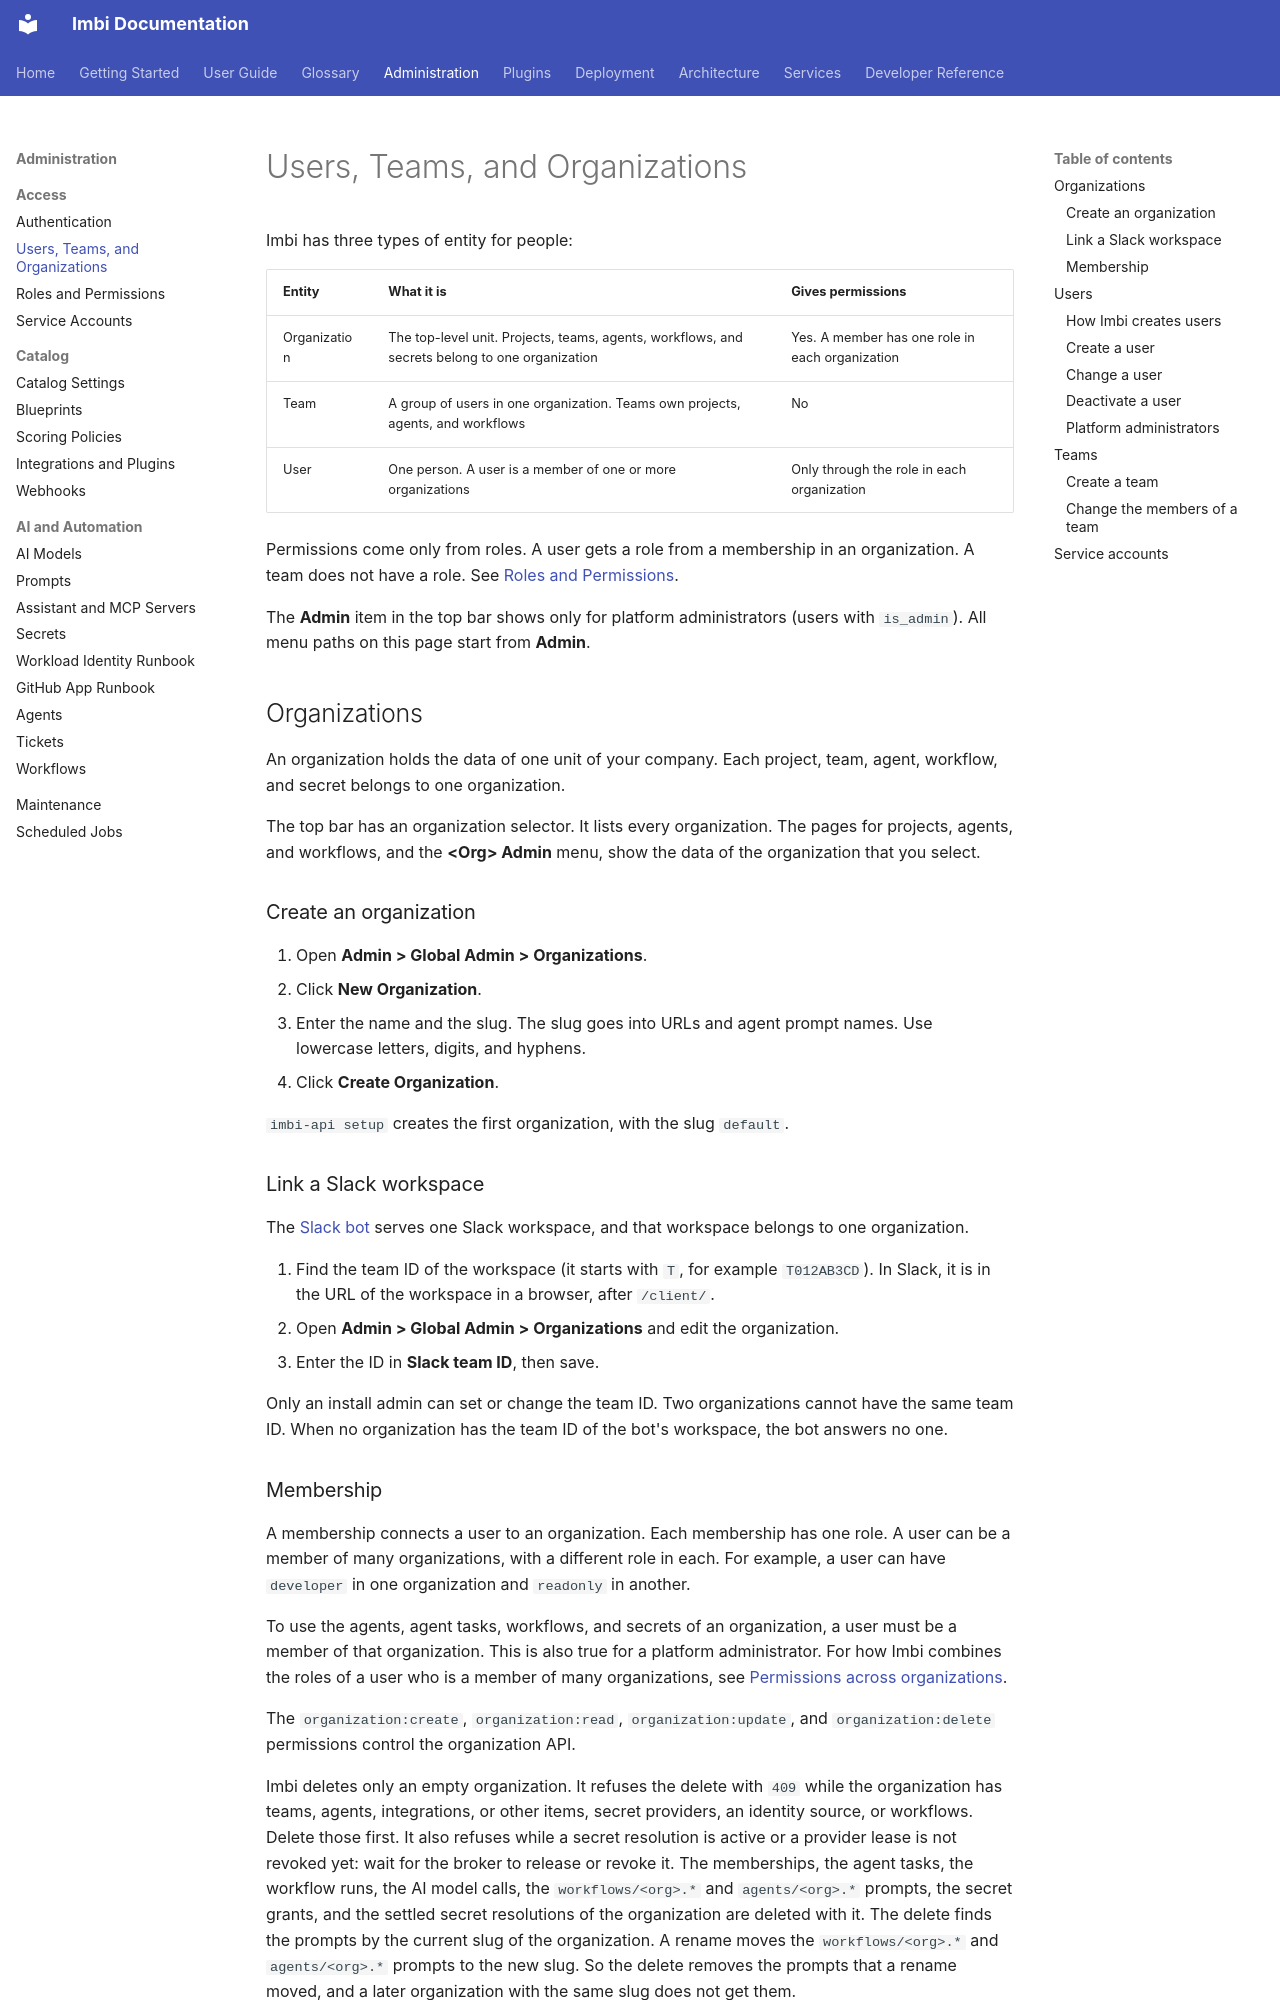

repository: AWeber-Imbi/imbi · page: admin/users-teams-organizations/index.html · generator: mkdocs

# Users, Teams, and Organizations

Imbi has three types of entity for people:

| Entity | What it is | Gives permissions |
|---|---|---|
| Organization | The top-level unit. Projects, teams, agents, workflows, and secrets belong to one organization | Yes. A member has one role in each organization |
| Team | A group of users in one organization. Teams own projects, agents, and workflows | No |
| User | One person. A user is a member of one or more organizations | Only through the role in each organization |

Permissions come only from roles. A user gets a role from a membership in
an organization. A team does not have a role. See
[Roles and Permissions](roles-and-permissions.md).

The **Admin** item in the top bar shows only for platform administrators
(users with `is_admin`). All menu paths on this page start from **Admin**.

## Organizations

An organization holds the data of one unit of your company. Each project,
team, agent, workflow, and secret belongs to one organization.

The top bar has an organization selector. It lists every organization.
The pages for projects, agents, and workflows, and the **&lt;Org&gt; Admin**
menu, show the data of the organization that you select.

### Create an organization

1. Open **Admin > Global Admin > Organizations**.
2. Click **New Organization**.
3. Enter the name and the slug. The slug goes into URLs and agent prompt
   names. Use lowercase letters, digits, and hyphens.
4. Click **Create Organization**.

`imbi-api setup` creates the first organization, with the slug `default`.

### Link a Slack workspace

The [Slack bot](../slackbot/index.md) serves one Slack workspace, and
that workspace belongs to one organization.

1. Find the team ID of the workspace (it starts with `T`, for example
   `T012AB3CD`). In Slack, it is in the URL of the workspace in a
   browser, after `/client/`.
2. Open **Admin > Global Admin > Organizations** and edit the
   organization.
3. Enter the ID in **Slack team ID**, then save.

Only an install admin can set or change the team ID. Two organizations
cannot have the same team ID. When no organization has
the team ID of the bot's workspace, the bot answers no one.
